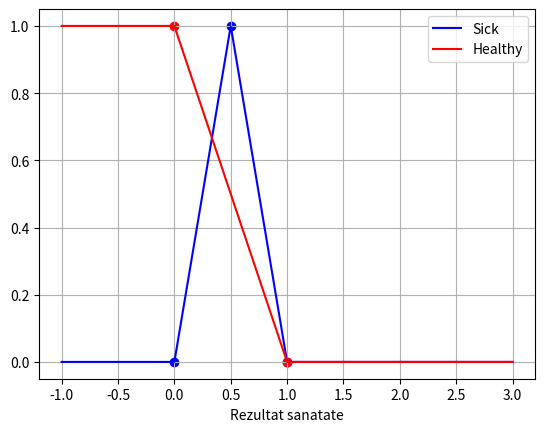

Write Python code to recreate this figure.
import numpy as np
import matplotlib.pyplot as plt

def age_young(x):
    if x <= 29:
        return 1
    elif 29 < x < 38:
        return (38 - x) / (38 - 29)
    else:
        return 0

def age_mid(x):
    if 33 < x <= 38:
        return (x - 33) / (38 - 33)
    elif 38 < x < 45:
        return (45 - x) / (45 - 38)
    else:
        return 0

def age_old(x):
    if 40 < x <= 48:
        return (x-40)/(48-40)
    elif 48 < x < 58:
        return (58-x)/(58-48)
    else:
        return 0

def age_veryold(x):
    if 52 < x < 60:
        return (x-52)/(60-52)
    elif 60 <= x:
        return 1
    else:
        return 0
    

# Generate x values from -1 to 3
# x = np.linspace(0, 80, 1000)

# # Calculate y values using the piecewise function
# y_young = np.array([age_young(xi) for xi in x])
# y_mid = np.array([age_mid(xi) for xi in x])
# y_old = np.array([age_old(xi) for xi in x])
# y_very_old = np.array([age_veryold(xi) for xi in x])
# # Plot the graph
# plt.plot(x, y_young, label="Young", color ='blue')
# plt.scatter(29, 1, color ='blue')
# # plt.annotate('(29, 1)', xy=(29,1), xytext=(27,1.04))
# plt.scatter(38, 0, color ='blue')
# # plt.annotate('(38, 0)', xy=(38,0), xytext=(36, -0.04))
# plt.plot(x, y_mid, label = "Middle", color= 'red')
# plt.scatter(33, 0, color= 'red')
# plt.scatter(38, 1, color= 'red')
# plt.scatter(45, 0, color= 'red')
# plt.plot(x, y_old, label = "Old", color ='orange')
# plt.scatter(40, 0, color ='orange')
# plt.scatter(48, 1, color ='orange')
# plt.scatter(58, 0, color ='orange')
# plt.plot(x, y_very_old, label = "Very Old", color ='green')
# plt.scatter(52, 0, color ='green')
# plt.scatter(60, 1, color ='green')
#
# plt.xlabel("Age")
# plt.legend()
# plt.grid(visible=True, which="both")
# plt.show()

def bloodPressure_low(x):
    if x <= 111:
        return 1
    elif 111 < x < 134:
        return (134-x)/(134-111)
    else:
        return 0

def bloodPressure_medium(x):
    if 127 < x <= 139:
        return (x-127)/(139-127)
    elif 139 < x < 153:
        return (153-x)/(153-139)
    else:
        return 0

def bloodPressure_high(x):
    if 142 < x <= 157:
        return (x-142)/(157-142)
    elif 157 < x < 172:
        return (172-x)/(172-157)
    else:
        return 0

def bloodPressure_veryhigh(x):
    if 154 < x < 171:
        return (x-154)/(171-154)
    elif 171 <= x:
        return 1
    else:
        return 0

# x = np.linspace(50, 250, 1000)
# y_low = np.array([bloodPressure_low(xi) for xi in x])
# y_medium = np.array([bloodPressure_medium(xi) for xi in x])
# y_high = np.array([bloodPressure_high(xi) for xi in x])
# y_very_high = np.array([bloodPressure_veryhigh(xi) for xi in x])
# # Plot the graph
# plt.plot(x, y_low, label="Low", color ='blue')
# plt.scatter(111, 1, color ='blue')
# plt.scatter(134, 0, color ='blue')
# plt.plot(x, y_medium, label = "Medium", color= 'red')
# plt.scatter(127, 0, color= 'red')
# plt.scatter(139, 1, color= 'red')
# plt.scatter(153, 0, color= 'red')
# plt.plot(x, y_high, label = "High", color ='orange')
# plt.scatter(142, 0, color ='orange')
# plt.scatter(157, 1, color ='orange')
# plt.scatter(172, 0, color ='orange')
# plt.plot(x, y_very_high, label = "Very High", color ='green')
# plt.scatter(154, 0, color ='green')
# plt.scatter(171, 1, color ='green')
#
# plt.xlabel("Tensiunea Arteriala")
# plt.legend()
# plt.grid(visible=True, which="both")
# plt.show()

def cholesterol_low(x):
    if x <= 151:
        return 1
    elif 151 < x < 197:
        return (197 - x) / (197 - 151)
    else:
        return 0


def cholesterol_medium(x):
    if 188 < x <= 215:
        return (x - 188) / (215 - 188)
    elif 215 < x < 250:
        return (250 - x) / (250 - 215)
    else:
        return 0


def cholesterol_high(x):
    if 217 < x <= 263:
        return (x - 217) / (263 - 217)
    elif 263 < x < 307:
        return (307 - x) / (307 - 263)
    else:
        return 0


def cholesterol_veryhigh(x):
    if 281 < x < 347:
        return (x - 281) / (347 - 281)
    elif 347 <= x:
        return 1
    else:
        return 0


# x = np.linspace(100, 400, 1000)
# y_low = np.array([cholesterol_low(xi) for xi in x])
# y_medium = np.array([cholesterol_medium(xi) for xi in x])
# y_high = np.array([cholesterol_high(xi) for xi in x])
# y_very_high = np.array([cholesterol_veryhigh(xi) for xi in x])
# # Plot the graph
# plt.plot(x, y_low, label="Low", color ='blue')
# plt.scatter(151, 1, color ='blue')
# plt.scatter(197, 0, color ='blue')
# plt.plot(x, y_medium, label = "Medium", color= 'red')
# plt.scatter(188, 0, color= 'red')
# plt.scatter(215, 1, color= 'red')
# plt.scatter(250, 0, color= 'red')
# plt.plot(x, y_high, label = "High", color ='orange')
# plt.scatter(217, 0, color ='orange')
# plt.scatter(263, 1, color ='orange')
# plt.scatter(307, 0, color ='orange')
# plt.plot(x, y_very_high, label = "Very High", color ='green')
# plt.scatter(281, 0, color ='green')
# plt.scatter(347, 1, color ='green')
#
# plt.xlabel("Colesterol[mg/dl]")
# plt.legend()
# plt.grid(visible=True, which="both")
# plt.show()


def normal(x):
    if x <= 0:
        return 1
    elif 0 < x < 0.4:
        return (0.4 - x) / 0.4
    else:
        return 0


def abnormal(x):
    if 0.2 < x <= 1:
        return (x - 0.2) / (1 - 0.2)
    elif 1 < x < 1.8:
        return (1.8 - x) / (1.8 - 1)
    else:
        return 0


def hypertrophy(x):
    if 1.4 < x < 1.9:
        return (x - 1.4) / (1.9 - 1.4)
    elif 1.9 <= x:
        return 1
    else:
        return 0

# x = np.linspace(-0.5, 2.5, 1000)
# y_low = np.array([normal(xi) for xi in x])
# y_medium = np.array([abnormal(xi) for xi in x])
# y_high = np.array([hypertrophy(xi) for xi in x])
# # Plot the graph
# plt.plot(x, y_low, label="Normal", color='blue')
# plt.scatter(0, 1, color='blue')
# plt.scatter(0.4, 0, color='blue')
# plt.plot(x, y_medium, label="Abnormal", color='red')
# plt.scatter(0.2, 0, color='red')
# plt.scatter(1, 1, color='red')
# plt.scatter(1.8, 0, color='red')
# plt.plot(x, y_high, label="Hypertrophy", color='orange')
# plt.scatter(1.4, 0, color='orange')
# plt.scatter(1.9, 1, color='orange')
#
# plt.xlabel("Rezultat EKG")
# plt.legend()
# plt.grid(visible=True, which="both")
# plt.show()

def heartRate_low(x):
    if x <= 100:
        return 1
    elif 100 < x < 141:
        return (141-x)/(141-100)
    else:
        return 0

def heartRate_medium(x):
    if 111 < x <= 152:
        return (x-111)/(152-111)
    elif 152 < x < 194:
        return (194-x)/(194-152)
    else:
        return 0

def heartRate_high(x):
    if 152 < x < 210:
        return (x-152)/(210-152)
    elif 210 <= x:
        return 1
    else:
        return 0

# x = np.linspace(-100, 400, 1000)
# y_low = np.array([heartRate_low(xi) for xi in x])
# y_medium = np.array([heartRate_medium(xi) for xi in x])
# y_high = np.array([heartRate_high(xi) for xi in x])
# # Plot the graph
# plt.plot(x, y_low, label="Low", color='blue')
# plt.scatter(100, 1, color='blue')
# plt.scatter(141, 0, color='blue')
# plt.plot(x, y_medium, label="Medium", color='red')
# plt.scatter(111, 0, color='red')
# plt.scatter(152, 1, color='red')
# plt.scatter(194, 0, color='red')
# plt.plot(x, y_high, label="High", color='orange')
# plt.scatter(152, 0, color='orange')
# plt.scatter(210, 1, color='orange')
#
# plt.xlabel("Tensiunea arteriala maxima")
# plt.legend()
# plt.grid(visible=True, which="both")
# plt.show()


def oldPeak_low(x):
    if x <= 1:
        return 1
    elif 1 < x < 2:
        return (2 - x) / (2 - 1)
    else:
        return 0


def oldPeak_risk(x):
    if 1.5 < x <= 2.8:
        return (x - 1.5) / (2.8 - 1.5)
    elif 2.8 < x < 4.2:
        return (4.2 - x) / (4.2 - 2.8)
    else:
        return 0


def oldPeak_terrible(x):
    if 2.5 < x < 4:
        return (x - 2.5) / (4 - 2.5)
    elif 4 <= x:
        return 1
    else:
        return 0

# x = np.linspace(0, 6, 1000)
# y_low = np.array([oldPeak_low(xi) for xi in x])
# y_medium = np.array([oldPeak_risk(xi) for xi in x])
# y_high = np.array([oldPeak_terrible(xi) for xi in x])
# # Plot the graph
# plt.plot(x, y_low, label="Low", color='blue')
# plt.scatter(1, 1, color='blue')
# plt.scatter(2, 0, color='blue')
# plt.plot(x, y_medium, label="Risk", color='red')
# plt.scatter(1.5, 0, color='red')
# plt.scatter(2.8, 1, color='red')
# plt.scatter(4.2, 0, color='red')
# plt.plot(x, y_high, label="Terrible", color='orange')
# plt.scatter(2.5, 0, color='orange')
# plt.scatter(4, 1, color='orange')
#
# plt.xlabel("Depresiunea ST")
# plt.legend()
# plt.grid(visible=True, which="both")
# plt.show()


def outPut_sick(x):
    if 0 < x <= 0.5:
        return x / 0.5
    elif 0.5 < x <= 1:
        return (1 - x) / (1 - 0.5)
    else:
        return 0


def healthy(x):
    if x <= 0:
        return 1
    elif 0 < x <= 1:
        return (1 - x) / (1 - 0)
    else:
        return 0
    
x = np.linspace(-1, 3, 1000)
y_low = np.array([outPut_sick(xi) for xi in x])
y_medium = np.array([healthy(xi) for xi in x])
# Plot the graph
plt.plot(x, y_low, label="Sick", color='blue')
plt.scatter(0, 0, color='blue')
plt.scatter(0.5, 1, color='blue')
plt.scatter(1, 0, color='blue')
plt.plot(x, y_medium, label="Healthy", color='red')
plt.scatter(0, 1, color='red')
plt.scatter(1, 0, color='red')

plt.xlabel("Rezultat sanatate")
plt.legend()
plt.grid(visible=True, which="both")
plt.show()